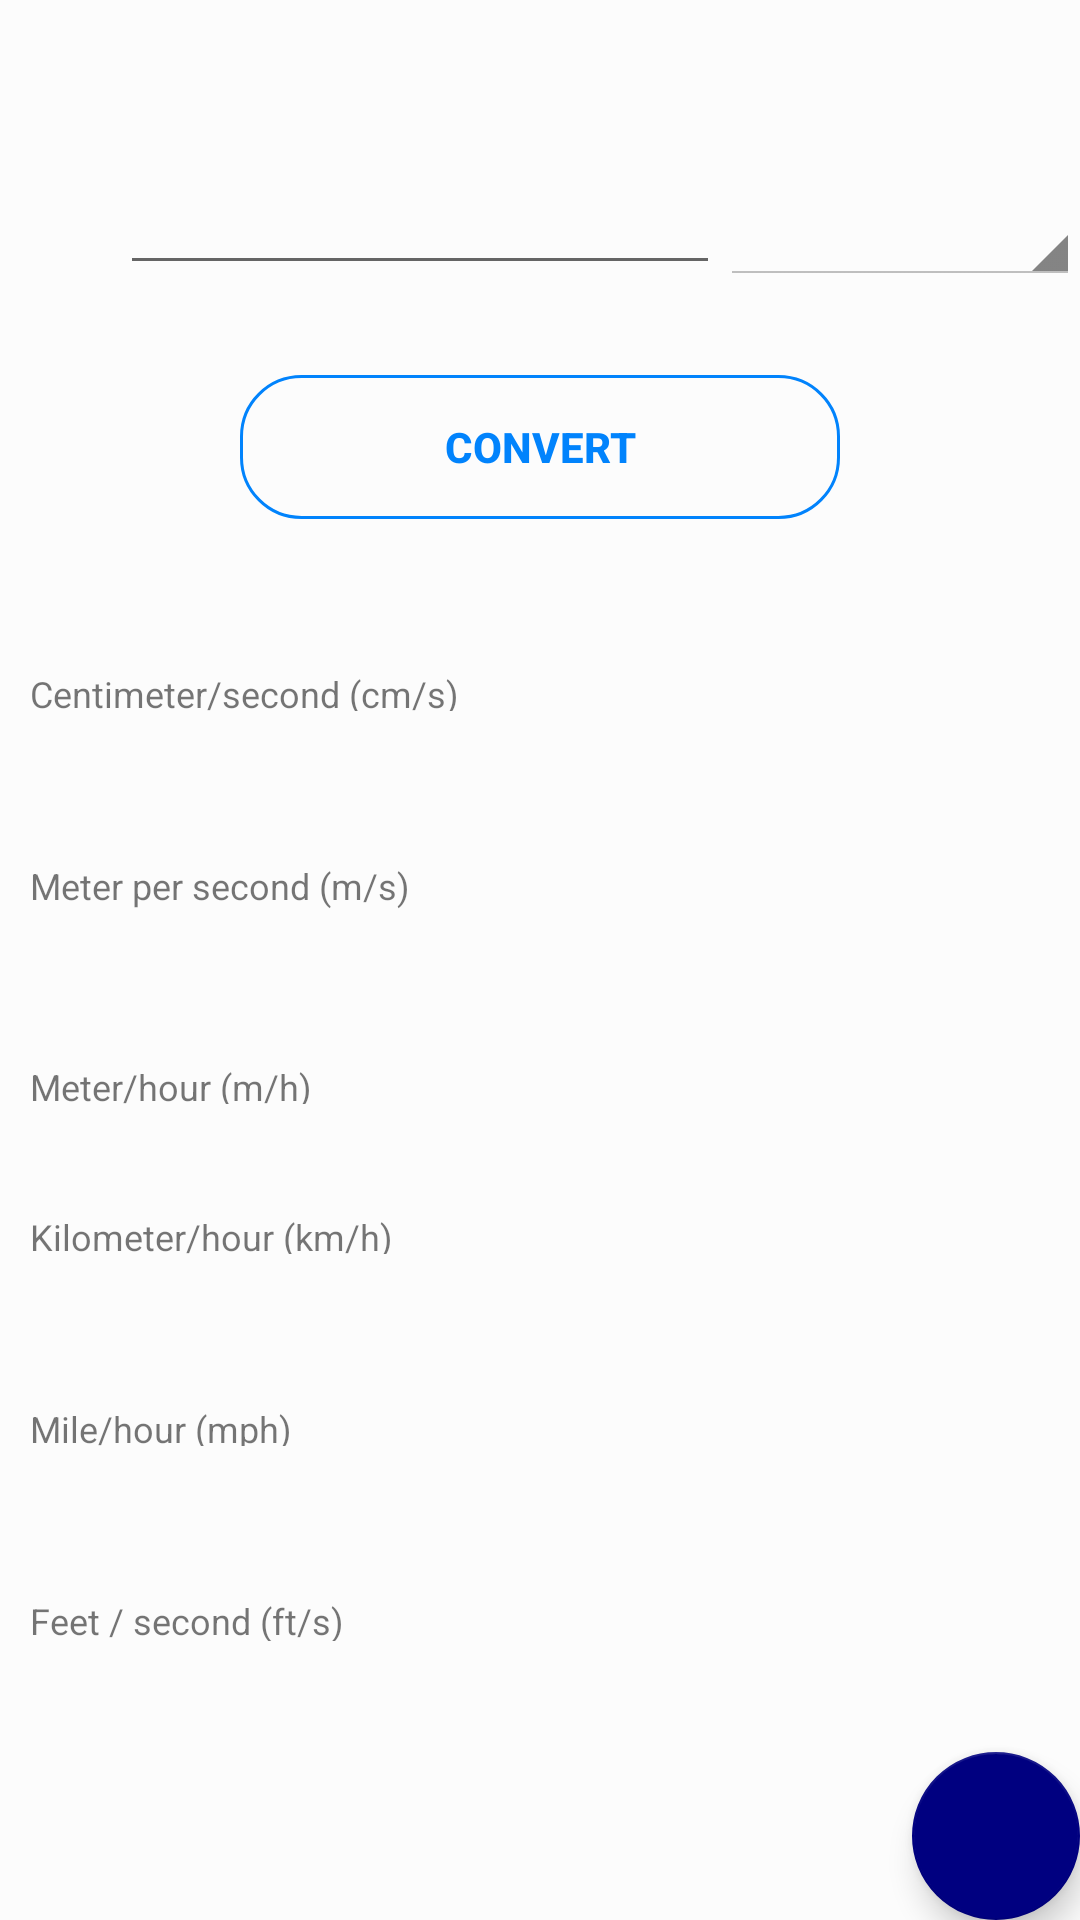

Produce the Android XML layout that renders to this screen, including the resource entries it uses.
<!-- AndroidManifest.xml: application theme AppTheme -->
<!-- res/layout/fragment_speed.xml -->
<?xml version="1.0" encoding="utf-8"?>
<androidx.coordinatorlayout.widget.CoordinatorLayout xmlns:android="http://schemas.android.com/apk/res/android"
    xmlns:app="http://schemas.android.com/apk/res-auto"
    xmlns:tools="http://schemas.android.com/tools"
    android:layout_width="match_parent"
    android:layout_height="match_parent"
    android:background="?attr/backgroundColor"
    tools:context=".SpeedFragment">

    <RelativeLayout
        android:id="@+id/RelativeLayout"
        android:layout_width="wrap_content"
        android:layout_height="wrap_content"
        android:paddingLeft="10dp"
        android:paddingTop="15dp"
        tools:ignore="MissingConstraints">

        <EditText
            android:id="@+id/txtValue"
            android:layout_width="200dp"
            android:layout_height="50dp"
            android:layout_marginTop="30dp"
            android:layout_toLeftOf="@id/spUnit"
            android:inputType="numberDecimal"
            android:paddingTop="10dp" />

        <Spinner
            android:id="@+id/spUnit"
            style="@android:style/Widget.Holo.Light.Spinner"
            android:layout_width="120dp"
            android:layout_height="50dp"
            android:layout_marginTop="30dp"
            android:layout_toRightOf="@id/btConvert"
            android:paddingRight="100dp" />

        <Button
            android:id="@+id/btConvert"
            android:layout_width="200dp"
            android:layout_height="wrap_content"
            android:layout_below="@+id/txtValue"
            android:layout_centerHorizontal="true"
            android:layout_marginLeft="30dp"
            android:layout_marginTop="30dp"
            android:background="@drawable/btn_shape_round"
            android:text="@string/converter_convertBtn"
            android:textColor="@color/colorPrimary"
            android:textStyle="bold" />

        <TextView
            android:id="@+id/t2"
            android:layout_width="401dp"
            android:layout_height="17dp"
            android:layout_below="@id/txtMps"
            android:text="Meter per second (m/s)"
            android:textSize="12sp"
            tools:layout_editor_absoluteX="12dp"
            tools:layout_editor_absoluteY="334dp" />

        <TextView
            android:id="@+id/txtMphr"
            android:layout_width="400dp"
            android:layout_height="50dp"
            android:layout_below="@id/t2"
            tools:layout_editor_absoluteX="10dp"
            tools:layout_editor_absoluteY="360dp" />

        <TextView
            android:id="@+id/t1"
            android:layout_width="398dp"
            android:layout_height="14dp"
            android:layout_below="@id/txtCmps"
            android:text="Centimeter/second (cm/s)"
            android:textSize="12sp"
            tools:layout_editor_absoluteX="12dp"
            tools:layout_editor_absoluteY="261dp" />

        <TextView
            android:id="@+id/txtMps"
            android:layout_width="400dp"
            android:layout_height="50dp"
            android:layout_below="@id/t1"
            tools:layout_editor_absoluteX="12dp"
            tools:layout_editor_absoluteY="288dp" />

        <TextView
            android:id="@+id/t0"
            android:layout_width="398dp"
            android:layout_height="14dp"
            android:layout_below="@id/txtMphr"
            android:text="Meter/hour (m/h)"
            android:textSize="12sp"
            tools:layout_editor_absoluteX="14dp"
            tools:layout_editor_absoluteY="410dp" />

        <TextView
            android:id="@+id/txtKmpHr"
            android:layout_width="400dp"
            android:layout_height="50dp"
            android:layout_below="@id/txtMphr"
            tools:layout_editor_absoluteX="10dp"
            tools:layout_editor_absoluteY="436dp" />

        <TextView
            android:id="@+id/t4"
            android:layout_width="398dp"
            android:layout_height="14dp"
            android:layout_below="@id/txtKmpHr"
            android:text="Kilometer/hour (km/h)"
            android:textSize="12sp"
            tools:layout_editor_absoluteX="12dp"
            tools:layout_editor_absoluteY="486dp" />

        <TextView
            android:id="@+id/txtMileperHr"
            android:layout_width="400dp"
            android:layout_height="50dp"
            android:layout_below="@id/t4"
            tools:layout_editor_absoluteX="12dp"
            tools:layout_editor_absoluteY="515dp" />


        <TextView
            android:id="@+id/t5"
            android:layout_width="398dp"
            android:layout_height="14dp"
            android:layout_below="@id/txtMileperHr"
            android:text="Mile/hour (mph)"
            android:textSize="12sp"
            tools:layout_editor_absoluteX="14dp"
            tools:layout_editor_absoluteY="565dp" />

        <TextView
            android:id="@+id/txtFtpS"
            android:layout_width="400dp"
            android:layout_height="50dp"
            android:layout_below="@id/t5"
            tools:layout_editor_absoluteX="10dp"
            tools:layout_editor_absoluteY="590dp" />

        <TextView
            android:id="@+id/t6"
            android:layout_width="400dp"
            android:layout_height="15dp"
            android:layout_below="@id/txtFtpS"
            android:text="Feet / second (ft/s)"
            android:textSize="12sp"
            tools:layout_editor_absoluteX="10dp"
            tools:layout_editor_absoluteY="640dp" />

        <TextView
            android:id="@+id/txtCmps"
            android:layout_width="400dp"
            android:layout_height="50dp"
            android:layout_below="@id/btConvert"
            tools:layout_editor_absoluteX="12dp"
            tools:layout_editor_absoluteY="209dp" />

    </RelativeLayout>
    <com.google.android.material.floatingactionbutton.FloatingActionButton
        android:id="@+id/btReset"
        android:layout_width="wrap_content"
        android:layout_height="wrap_content"
        android:layout_margin="@dimen/fab_margin"
        app:backgroundTint="@color/floattingButton"
        android:src="@drawable/ic_button_reset"
        android:layout_gravity="bottom|end"
        android:layout_marginStart="@dimen/fab_margin"
        android:layout_marginTop="30dp"
        android:layout_marginEnd="@dimen/fab_margin"
        android:layout_marginBottom="@dimen/fab_margin"/>


</androidx.coordinatorlayout.widget.CoordinatorLayout>
<!-- resources referenced by this layout -->
<resources>
  <color name="colorPrimary">#0183FC</color>
  <color name="floattingButton">#000080</color>
  <!-- drawable btn_shape_round (drawable) -->
  <?xml version="1.0" encoding="utf-8"?>
  <shape xmlns:android="http://schemas.android.com/apk/res/android"
      android:padding="16dp"
      android:shape="rectangle">
      <stroke
          android:width="1dp"
          android:color="#0183FC" />
      <corners android:radius="20dp" />
  </shape>
  <string name="converter_convertBtn">Convert</string>
  <style name="AppTheme" parent="Theme.AppCompat.Light.NoActionBar">
          
          <item name="colorPrimary">@color/colorPrimary</item>
          <item name="colorPrimaryDark">@color/colorPrimaryDark</item>
          <item name="colorAccent">@color/colorAccent</item>
          <item name="backgroundColor">#fcfcfc</item>
      </style>
  <color name="colorPrimaryDark">#00574B</color>
  <color name="colorAccent">#D81B60</color>
</resources>
